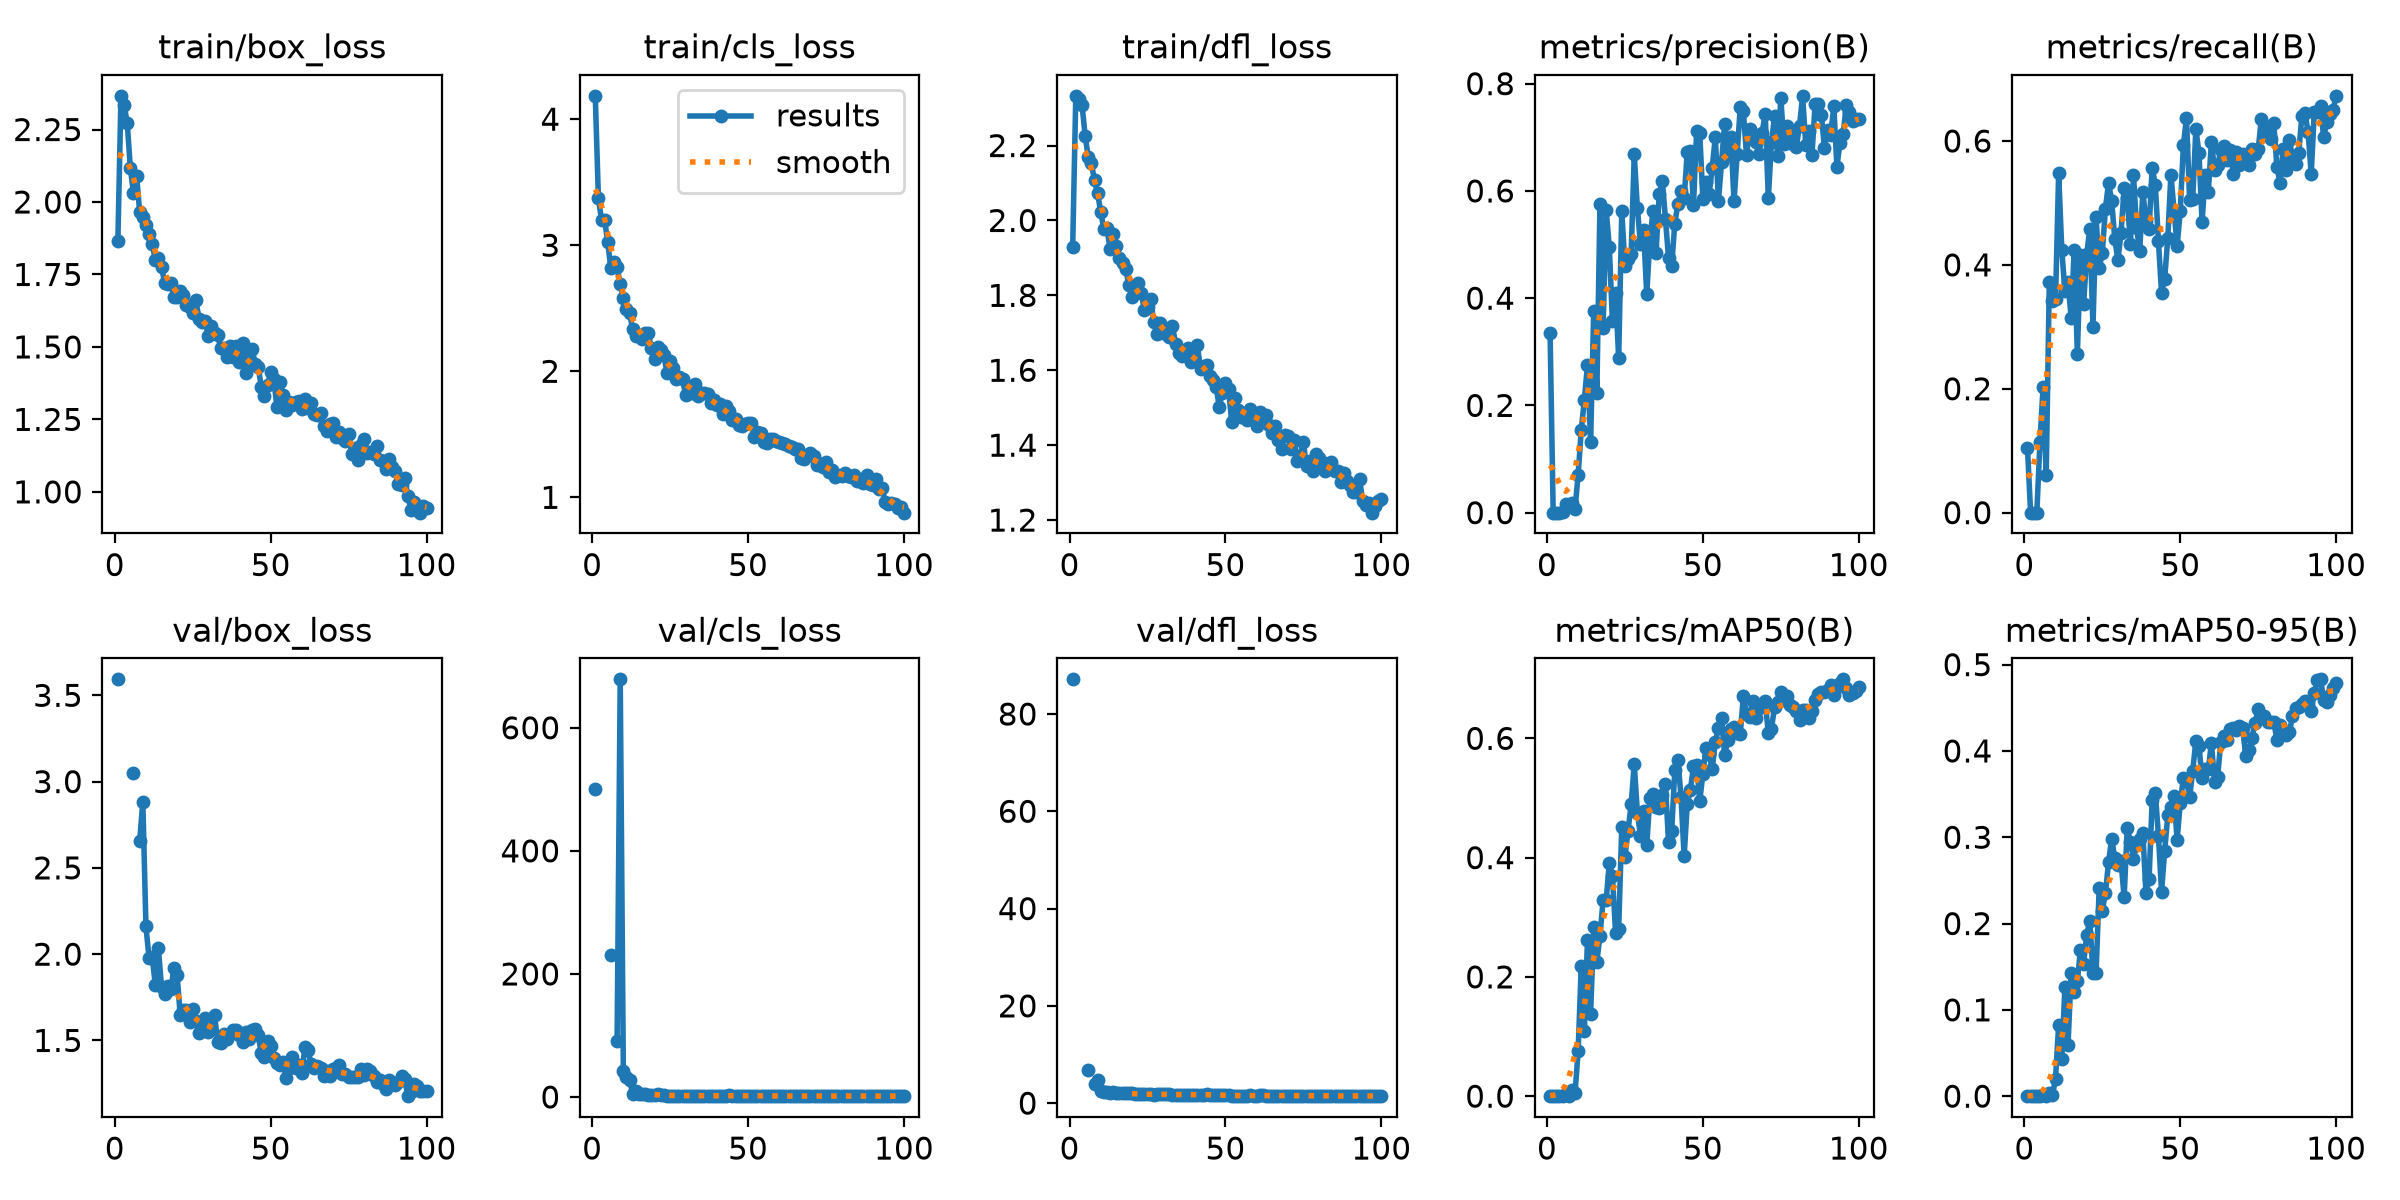

Data behind this chart, as committed beside it:
epoch, time, train/box_loss, train/cls_loss, train/dfl_loss, metrics/precision(B), metrics/recall(B), metrics/mAP50(B), metrics/mAP50-95(B), val/box_loss, val/cls_loss, val/dfl_loss, lr/pg0, lr/pg1, lr/pg2
1, 16.84, 1.865, 4.185, 1.928, 0.3343, 0.1049, 0.00082, 0.00018, 3.593, 500.7, 87.13, 0.003175, 0.003175, 0.07143
2, 19.02, 2.366, 3.376, 2.333, 0, 0, 0, 0, nan, nan, nan, 0.006444, 0.006444, 0.04136
3, 21.44, 2.334, 3.198, 2.325, 0, 0, 0, 0, nan, nan, nan, 0.009646, 0.009646, 0.01123
4, 23.88, 2.273, 3.202, 2.309, 0, 0, 0, 0, nan, nan, nan, 0.009703, 0.009703, 0.009703
5, 26.19, 2.118, 3.023, 2.226, 0.00068, 0.1134, 0.00025, 6e-05, nan, nan, nan, 0.009604, 0.009604, 0.009604
6, 28.47, 2.031, 2.816, 2.169, 0.01645, 0.2022, 0.00367, 0.00078, 3.048, 231.3, 6.891, 0.009505, 0.009505, 0.009505
7, 30.95, 2.09, 2.869, 2.153, 0.01306, 0.06004, 0.00106, 0.00053, nan, nan, nan, 0.009406, 0.009406, 0.009406
8, 33.47, 1.965, 2.831, 2.107, 0.01776, 0.3721, 0.00987, 0.00317, 2.658, 91.06, 3.963, 0.009307, 0.009307, 0.009307
9, 35.81, 1.947, 2.69, 2.072, 0.00675, 0.3414, 0.00515, 0.00117, 2.884, 678.7, 4.83, 0.009208, 0.009208, 0.009208
10, 38.03, 1.92, 2.581, 2.022, 0.07028, 0.3448, 0.07501, 0.02036, 2.162, 42.41, 2.459, 0.009109, 0.009109, 0.009109
11, 40.06, 1.889, 2.497, 1.977, 0.1542, 0.5476, 0.219, 0.0828, 1.976, 31.98, 2.38, 0.00901, 0.00901, 0.00901
12, 42.27, 1.856, 2.462, 1.979, 0.2108, 0.4247, 0.1101, 0.04323, 1.986, 27.14, 2.28, 0.008911, 0.008911, 0.008911
13, 44.51, 1.8, 2.332, 1.924, 0.2762, 0.3577, 0.2625, 0.1261, 1.821, 5.412, 2.044, 0.008812, 0.008812, 0.008812
14, 47.02, 1.806, 2.282, 1.963, 0.1323, 0.372, 0.1383, 0.05874, 2.033, 9.187, 2.292, 0.008713, 0.008713, 0.008713
15, 49.48, 1.775, 2.277, 1.931, 0.3764, 0.3149, 0.2833, 0.1431, 1.808, 4.11, 2.078, 0.008614, 0.008614, 0.008614
16, 51.9, 1.722, 2.253, 1.9, 0.2226, 0.4245, 0.2254, 0.1204, 1.767, 5.591, 1.999, 0.008515, 0.008515, 0.008515
17, 54.28, 1.719, 2.302, 1.886, 0.5761, 0.2559, 0.2688, 0.1334, 1.816, 4.715, 2.043, 0.008416, 0.008416, 0.008416
18, 56.74, 1.722, 2.3, 1.871, 0.3451, 0.4154, 0.3284, 0.1695, 1.797, 2.77, 2.025, 0.008317, 0.008317, 0.008317
19, 59.19, 1.672, 2.183, 1.829, 0.5638, 0.3362, 0.3286, 0.1533, 1.92, 3.39, 2.107, 0.008218, 0.008218, 0.008218
20, 61.71, 1.672, 2.1, 1.795, 0.4948, 0.4168, 0.3914, 0.1871, 1.879, 3.476, 1.995, 0.008119, 0.008119, 0.008119
21, 64.21, 1.694, 2.195, 1.827, 0.3568, 0.4585, 0.369, 0.2032, 1.646, 5.141, 1.849, 0.00802, 0.00802, 0.00802
22, 66.5, 1.681, 2.168, 1.832, 0.41, 0.3004, 0.2744, 0.1425, 1.678, 2.788, 1.822, 0.007921, 0.007921, 0.007921
23, 68.55, 1.644, 2.126, 1.806, 0.2881, 0.4768, 0.2799, 0.1432, 1.674, 3.644, 1.858, 0.007822, 0.007822, 0.007822
24, 70.95, 1.638, 1.99, 1.76, 0.5623, 0.3945, 0.452, 0.2407, 1.604, 2.309, 1.786, 0.007723, 0.007723, 0.007723
25, 73.48, 1.617, 2.085, 1.769, 0.4602, 0.4194, 0.4009, 0.2151, 1.683, 2.339, 1.865, 0.007624, 0.007624, 0.007624
26, 75.86, 1.661, 2.028, 1.789, 0.4736, 0.4908, 0.4446, 0.2353, 1.613, 2.408, 1.815, 0.007525, 0.007525, 0.007525
27, 78.32, 1.598, 1.942, 1.73, 0.4817, 0.5322, 0.4893, 0.2708, 1.543, 2.239, 1.758, 0.007426, 0.007426, 0.007426
28, 80.7, 1.586, 1.955, 1.697, 0.6679, 0.5037, 0.5568, 0.2983, 1.585, 2.055, 1.798, 0.007327, 0.007327, 0.007327
29, 83.09, 1.591, 1.937, 1.726, 0.5676, 0.4423, 0.4754, 0.2757, 1.633, 2.195, 1.913, 0.007228, 0.007228, 0.007228
30, 85.5, 1.536, 1.809, 1.699, 0.5012, 0.4074, 0.4368, 0.2673, 1.546, 2.403, 1.802, 0.007129, 0.007129, 0.007129
31, 87.98, 1.571, 1.853, 1.705, 0.5262, 0.4515, 0.4786, 0.2723, 1.626, 2.21, 1.842, 0.00703, 0.00703, 0.00703
32, 90.34, 1.548, 1.831, 1.69, 0.4074, 0.5237, 0.421, 0.2305, 1.647, 2.182, 1.873, 0.006931, 0.006931, 0.006931
33, 92.76, 1.541, 1.902, 1.719, 0.5066, 0.5086, 0.5002, 0.3108, 1.493, 2.125, 1.703, 0.006832, 0.006832, 0.006832
34, 95.05, 1.495, 1.803, 1.671, 0.5621, 0.4342, 0.5064, 0.2943, 1.484, 2.22, 1.708, 0.006733, 0.006733, 0.006733
35, 97.33, 1.496, 1.824, 1.647, 0.4846, 0.5444, 0.4857, 0.2753, 1.54, 1.966, 1.74, 0.006634, 0.006634, 0.006634
36, 99.64, 1.466, 1.831, 1.639, 0.5938, 0.4602, 0.4829, 0.2914, 1.511, 2.028, 1.733, 0.006535, 0.006535, 0.006535
37, 101.9, 1.504, 1.817, 1.647, 0.6185, 0.4224, 0.5043, 0.2983, 1.535, 2.182, 1.754, 0.006436, 0.006436, 0.006436
38, 104.3, 1.465, 1.745, 1.661, 0.5482, 0.5179, 0.523, 0.3053, 1.559, 1.895, 1.749, 0.006337, 0.006337, 0.006337
39, 106.8, 1.504, 1.775, 1.623, 0.4746, 0.4705, 0.4256, 0.235, 1.559, 2.15, 1.752, 0.006238, 0.006238, 0.006238
40, 109.3, 1.449, 1.735, 1.633, 0.4606, 0.4573, 0.4453, 0.252, 1.532, 2.19, 1.741, 0.006139, 0.006139, 0.006139
41, 111.6, 1.514, 1.737, 1.666, 0.5388, 0.557, 0.5461, 0.3427, 1.491, 1.801, 1.749, 0.00604, 0.00604, 0.00604
42, 114, 1.411, 1.657, 1.602, 0.5758, 0.5291, 0.5636, 0.3517, 1.546, 1.8, 1.731, 0.005941, 0.005941, 0.005941
43, 116.5, 1.469, 1.721, 1.612, 0.5993, 0.4379, 0.5022, 0.3019, 1.507, 2.005, 1.727, 0.005842, 0.005842, 0.005842
44, 119, 1.491, 1.683, 1.613, 0.5866, 0.3552, 0.4022, 0.2369, 1.559, 2.567, 1.78, 0.005743, 0.005743, 0.005743
45, 121.5, 1.441, 1.61, 1.583, 0.6725, 0.3774, 0.4899, 0.2841, 1.566, 2.028, 1.753, 0.005644, 0.005644, 0.005644
46, 123.9, 1.43, 1.625, 1.574, 0.674, 0.4428, 0.5138, 0.3252, 1.529, 1.833, 1.755, 0.005545, 0.005545, 0.005545
47, 126.3, 1.363, 1.571, 1.555, 0.574, 0.5459, 0.5534, 0.3352, 1.426, 1.834, 1.628, 0.005446, 0.005446, 0.005446
48, 128.7, 1.331, 1.567, 1.503, 0.7109, 0.4884, 0.555, 0.3472, 1.402, 1.971, 1.631, 0.005347, 0.005347, 0.005347
49, 131.1, 1.367, 1.582, 1.54, 0.7089, 0.4307, 0.4946, 0.2968, 1.498, 2.116, 1.674, 0.005248, 0.005248, 0.005248
50, 133.5, 1.412, 1.589, 1.566, 0.5855, 0.4866, 0.5395, 0.3401, 1.468, 1.954, 1.663, 0.005149, 0.005149, 0.005149
51, 136, 1.389, 1.587, 1.549, 0.6174, 0.5931, 0.5837, 0.3684, 1.396, 1.818, 1.577, 0.00505, 0.00505, 0.00505
52, 138.4, 1.294, 1.476, 1.462, 0.5939, 0.6376, 0.5732, 0.3658, 1.372, 1.798, 1.563, 0.004951, 0.004951, 0.004951
53, 140.8, 1.378, 1.516, 1.527, 0.6436, 0.5048, 0.548, 0.3461, 1.36, 1.815, 1.557, 0.004852, 0.004852, 0.004852
54, 143.2, 1.334, 1.509, 1.495, 0.7002, 0.5056, 0.5947, 0.3769, 1.376, 1.826, 1.544, 0.004753, 0.004753, 0.004753
55, 145.6, 1.283, 1.437, 1.476, 0.5819, 0.6192, 0.6167, 0.4111, 1.281, 1.666, 1.484, 0.004654, 0.004654, 0.004654
56, 148.1, 1.31, 1.433, 1.481, 0.6535, 0.5814, 0.6337, 0.4057, 1.343, 1.662, 1.551, 0.004555, 0.004555, 0.004555
57, 150.6, 1.3, 1.462, 1.468, 0.7252, 0.4693, 0.5721, 0.3681, 1.402, 1.873, 1.573, 0.004456, 0.004456, 0.004456
58, 153.1, 1.312, 1.463, 1.497, 0.6666, 0.5447, 0.5969, 0.3795, 1.341, 1.736, 1.579, 0.004357, 0.004357, 0.004357
59, 155, 1.315, 1.45, 1.476, 0.7012, 0.5183, 0.6165, 0.3785, 1.356, 1.634, 1.548, 0.004258, 0.004258, 0.004258
60, 157, 1.287, 1.438, 1.452, 0.5803, 0.5983, 0.6196, 0.4097, 1.31, 1.718, 1.513, 0.004159, 0.004159, 0.004159
... 40 more rows
